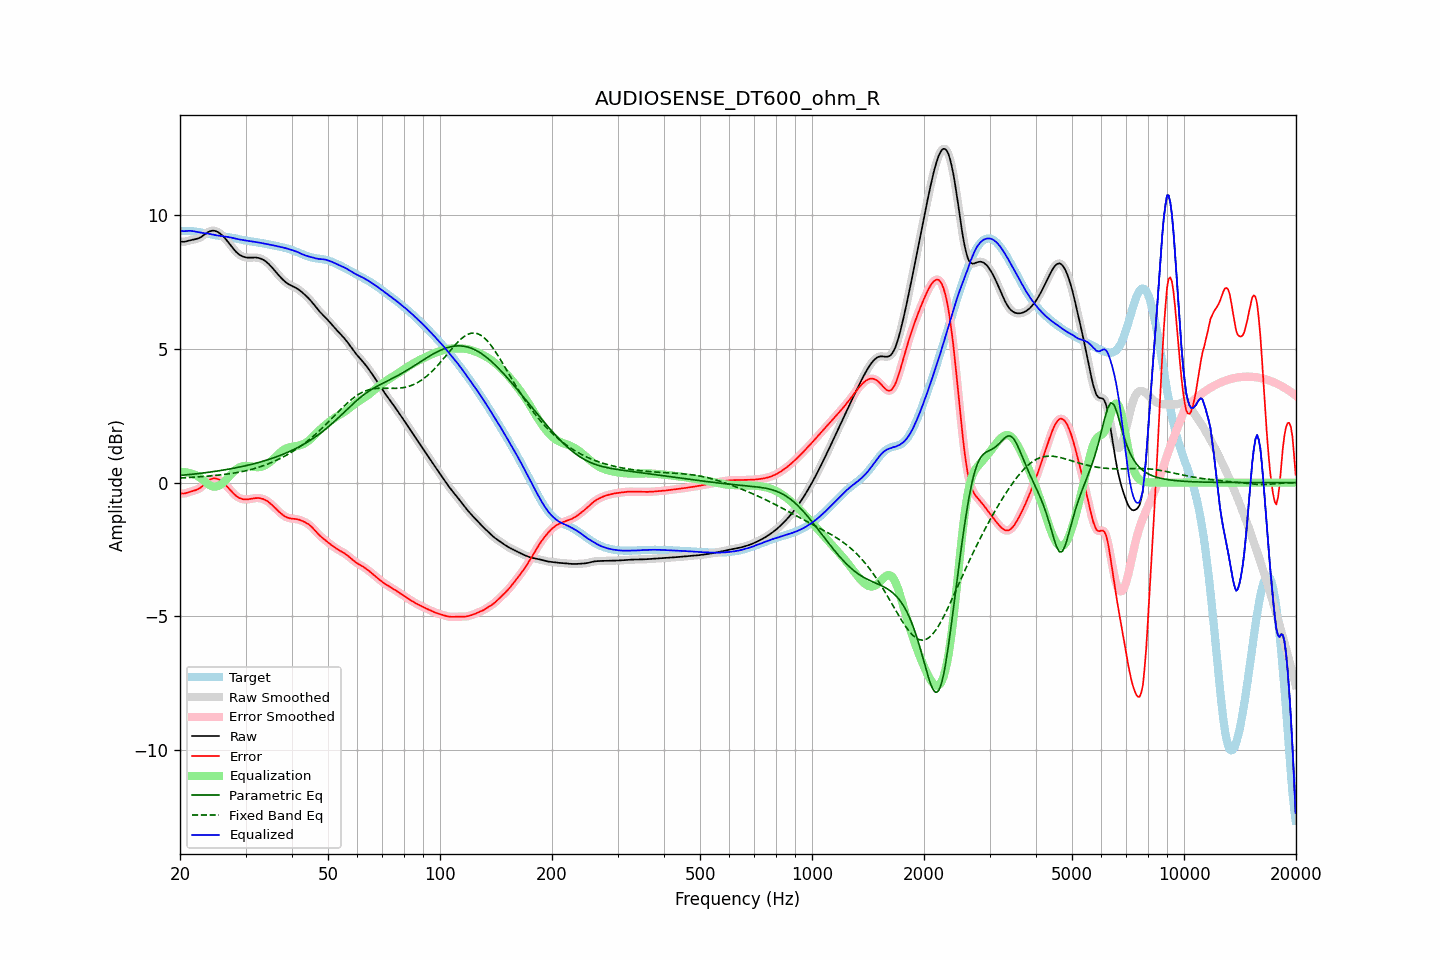

The file beside this chart, header and first rows:
frequency, raw, error, smoothed, error_smoothed, equalization, parametric_eq, fixed_band_eq, equalized_raw, equalized_smoothed, target
20.00, 9.03, -0.39, 9.03, -0.39, 0.40, 0.27, 0.17, 9.43, 9.43, 9.42
20.20, 9.01, -0.40, 9.02, -0.40, 0.40, 0.27, 0.17, 9.42, 9.42, 9.42
20.40, 9.01, -0.41, 9.01, -0.41, 0.40, 0.28, 0.18, 9.41, 9.41, 9.42
20.61, 9.01, -0.40, 9.02, -0.40, 0.39, 0.29, 0.18, 9.41, 9.41, 9.42
20.81, 9.03, -0.39, 9.03, -0.39, 0.38, 0.29, 0.19, 9.41, 9.41, 9.41
21.02, 9.05, -0.37, 9.05, -0.37, 0.37, 0.30, 0.19, 9.42, 9.42, 9.41
21.23, 9.06, -0.35, 9.06, -0.35, 0.36, 0.30, 0.19, 9.42, 9.42, 9.41
21.44, 9.08, -0.33, 9.08, -0.33, 0.34, 0.31, 0.20, 9.42, 9.42, 9.41
21.66, 9.09, -0.31, 9.09, -0.31, 0.32, 0.32, 0.20, 9.41, 9.41, 9.40
21.87, 9.10, -0.30, 9.10, -0.30, 0.30, 0.32, 0.21, 9.40, 9.40, 9.40
22.09, 9.11, -0.28, 9.11, -0.28, 0.27, 0.33, 0.21, 9.39, 9.39, 9.39
22.31, 9.13, -0.25, 9.13, -0.25, 0.24, 0.34, 0.21, 9.37, 9.37, 9.38
22.54, 9.15, -0.22, 9.15, -0.22, 0.21, 0.34, 0.22, 9.36, 9.36, 9.37
22.76, 9.18, -0.18, 9.19, -0.18, 0.16, 0.35, 0.22, 9.35, 9.35, 9.36
22.99, 9.22, -0.13, 9.22, -0.13, 0.12, 0.36, 0.23, 9.34, 9.34, 9.35
23.22, 9.27, -0.07, 9.27, -0.07, 0.07, 0.37, 0.23, 9.33, 9.33, 9.34
23.45, 9.31, -0.01, 9.31, -0.01, 0.02, 0.37, 0.24, 9.33, 9.33, 9.33
23.69, 9.35, 0.04, 9.35, 0.04, -0.03, 0.38, 0.24, 9.32, 9.32, 9.31
23.92, 9.39, 0.09, 9.39, 0.09, -0.08, 0.39, 0.25, 9.31, 9.31, 9.30
24.16, 9.41, 0.12, 9.41, 0.12, -0.11, 0.40, 0.25, 9.30, 9.30, 9.29
24.40, 9.42, 0.15, 9.42, 0.15, -0.14, 0.41, 0.26, 9.28, 9.29, 9.28
24.65, 9.42, 0.16, 9.42, 0.16, -0.15, 0.41, 0.26, 9.27, 9.27, 9.27
24.89, 9.41, 0.16, 9.41, 0.16, -0.15, 0.42, 0.27, 9.26, 9.26, 9.26
25.14, 9.39, 0.14, 9.39, 0.14, -0.14, 0.43, 0.28, 9.25, 9.25, 9.25
25.39, 9.36, 0.12, 9.36, 0.12, -0.12, 0.44, 0.28, 9.24, 9.24, 9.24
25.65, 9.31, 0.09, 9.31, 0.09, -0.08, 0.45, 0.29, 9.23, 9.23, 9.23
25.91, 9.26, 0.04, 9.26, 0.04, -0.04, 0.46, 0.30, 9.22, 9.22, 9.22
26.16, 9.21, -0.01, 9.21, -0.01, 0.01, 0.47, 0.30, 9.21, 9.21, 9.21
26.43, 9.14, -0.06, 9.14, -0.06, 0.07, 0.48, 0.31, 9.21, 9.21, 9.20
26.69, 9.07, -0.13, 9.07, -0.13, 0.13, 0.49, 0.32, 9.20, 9.20, 9.20
26.96, 9.00, -0.19, 8.99, -0.19, 0.19, 0.50, 0.33, 9.19, 9.19, 9.19
27.23, 8.92, -0.26, 8.92, -0.26, 0.26, 0.51, 0.33, 9.18, 9.18, 9.18
27.50, 8.84, -0.32, 8.84, -0.33, 0.32, 0.52, 0.34, 9.16, 9.16, 9.16
27.77, 8.76, -0.39, 8.76, -0.39, 0.39, 0.53, 0.35, 9.15, 9.15, 9.15
28.05, 8.69, -0.45, 8.69, -0.45, 0.44, 0.55, 0.36, 9.13, 9.14, 9.14
28.33, 8.63, -0.50, 8.63, -0.50, 0.49, 0.56, 0.37, 9.12, 9.12, 9.13
28.62, 8.57, -0.54, 8.57, -0.54, 0.54, 0.57, 0.38, 9.11, 9.11, 9.11
28.90, 8.53, -0.58, 8.53, -0.58, 0.57, 0.58, 0.39, 9.10, 9.10, 9.10
29.19, 8.49, -0.60, 8.49, -0.60, 0.60, 0.59, 0.41, 9.09, 9.09, 9.09
29.48, 8.46, -0.62, 8.46, -0.62, 0.61, 0.61, 0.42, 9.07, 9.07, 9.08
29.78, 8.44, -0.62, 8.44, -0.63, 0.62, 0.62, 0.43, 9.06, 9.06, 9.07
30.08, 8.43, -0.63, 8.43, -0.63, 0.63, 0.63, 0.44, 9.05, 9.05, 9.05
30.38, 8.42, -0.63, 8.42, -0.63, 0.62, 0.65, 0.46, 9.04, 9.04, 9.04
30.68, 8.42, -0.62, 8.42, -0.62, 0.62, 0.66, 0.47, 9.03, 9.03, 9.03
30.99, 8.42, -0.61, 8.42, -0.61, 0.61, 0.68, 0.49, 9.03, 9.03, 9.03
31.30, 8.42, -0.60, 8.42, -0.60, 0.60, 0.69, 0.50, 9.02, 9.02, 9.02
31.61, 8.42, -0.59, 8.42, -0.59, 0.59, 0.71, 0.52, 9.01, 9.01, 9.01
31.93, 8.42, -0.58, 8.42, -0.58, 0.58, 0.72, 0.54, 9.00, 9.00, 9.00
32.24, 8.41, -0.58, 8.41, -0.58, 0.58, 0.74, 0.56, 8.99, 8.99, 8.99
32.57, 8.40, -0.58, 8.40, -0.58, 0.58, 0.76, 0.58, 8.98, 8.98, 8.98
32.89, 8.38, -0.59, 8.38, -0.59, 0.59, 0.77, 0.60, 8.97, 8.97, 8.97
33.22, 8.36, -0.60, 8.36, -0.60, 0.60, 0.79, 0.62, 8.96, 8.96, 8.96
33.55, 8.33, -0.62, 8.33, -0.62, 0.62, 0.81, 0.64, 8.95, 8.95, 8.95
33.89, 8.29, -0.65, 8.29, -0.65, 0.65, 0.83, 0.66, 8.94, 8.94, 8.94
34.23, 8.24, -0.68, 8.24, -0.68, 0.68, 0.84, 0.68, 8.93, 8.93, 8.92
34.57, 8.19, -0.72, 8.19, -0.72, 0.73, 0.86, 0.71, 8.92, 8.92, 8.91
34.92, 8.13, -0.77, 8.13, -0.77, 0.77, 0.88, 0.73, 8.90, 8.90, 8.90
35.27, 8.07, -0.82, 8.07, -0.82, 0.82, 0.90, 0.75, 8.89, 8.89, 8.89
35.62, 8.00, -0.88, 8.00, -0.88, 0.88, 0.92, 0.78, 8.88, 8.88, 8.88
35.97, 7.93, -0.94, 7.93, -0.94, 0.94, 0.94, 0.81, 8.86, 8.86, 8.86
... 635 more rows
